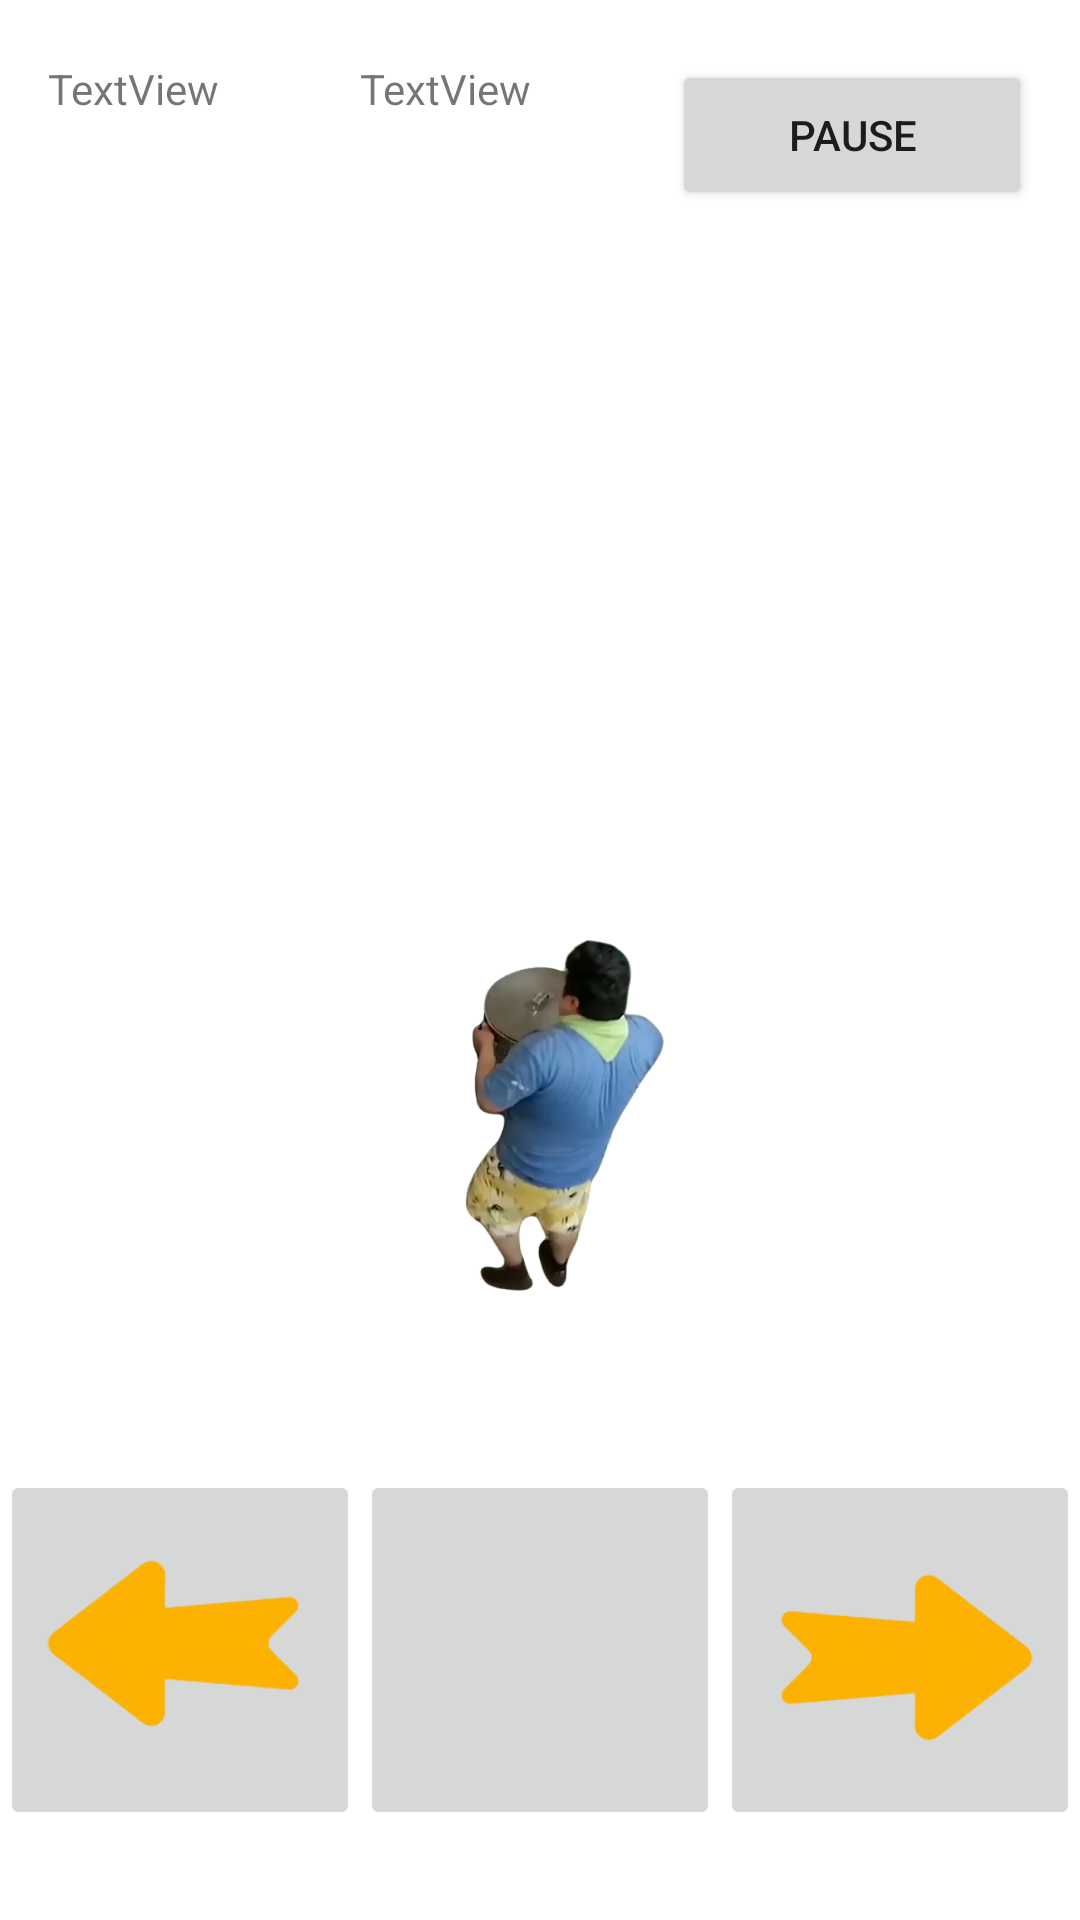

Here is an Android app screen rendered from its layout file. Give the layout XML and the strings, colors and styles it references.
<!-- AndroidManifest.xml: application theme Theme.NewStuff -->
<!-- res/layout/fragment_game.xml -->
<?xml version="1.0" encoding="utf-8"?>
<androidx.constraintlayout.widget.ConstraintLayout xmlns:android="http://schemas.android.com/apk/res/android"
    xmlns:app="http://schemas.android.com/apk/res-auto"
    xmlns:tools="http://schemas.android.com/tools"
    android:layout_width="match_parent"
    android:layout_height="match_parent"
    tools:context=".GameFragment">

    <TextView
        android:id="@+id/textTime"
        android:layout_width="120dp"
        android:layout_height="50dp"
        android:layout_marginStart="16dp"
        android:layout_marginTop="20dp"
        android:text="TextView"
        app:layout_constraintStart_toStartOf="parent"
        app:layout_constraintTop_toTopOf="parent" />

    <TextView
        android:id="@+id/textScore"
        android:layout_width="120dp"
        android:layout_height="50dp"
        android:layout_marginTop="20dp"
        android:text="TextView"
        app:layout_constraintEnd_toStartOf="@+id/pauseBtn"
        app:layout_constraintHorizontal_bias="0.5"
        app:layout_constraintStart_toEndOf="@+id/textTime"
        app:layout_constraintTop_toTopOf="parent" />

    <Button
        android:id="@+id/pauseBtn"
        android:layout_width="120dp"
        android:layout_height="50dp"
        android:layout_marginTop="20dp"
        android:layout_marginEnd="16dp"
        android:text="@string/textPause"
        app:layout_constraintEnd_toEndOf="parent"
        app:layout_constraintTop_toTopOf="parent" />

    <ImageView
        android:id="@+id/imageGodtone"
        android:layout_width="100dp"
        android:layout_height="160dp"
        android:layout_marginBottom="40dp"
        android:clickable="false"
        android:src="@drawable/godtone"
        app:layout_constraintBottom_toTopOf="@+id/imageButtonSkill"
        app:layout_constraintEnd_toEndOf="parent"
        app:layout_constraintHorizontal_bias="0.5"
        app:layout_constraintStart_toStartOf="parent" />

    <ImageButton
        android:id="@+id/imageButtonSkill"
        android:layout_width="120dp"
        android:layout_height="120dp"
        android:layout_marginBottom="30dp"
        android:scaleType="centerInside"
        app:layout_constraintBottom_toBottomOf="parent"
        app:layout_constraintEnd_toEndOf="parent"
        app:layout_constraintHorizontal_bias="0.5"
        app:layout_constraintStart_toStartOf="parent" />

    <ImageButton
        android:id="@+id/imageButtonRight"
        android:layout_width="120dp"
        android:layout_height="120dp"
        android:layout_marginBottom="30dp"
        android:scaleType="centerInside"
        android:src="@drawable/direction_right"
        app:layout_constraintBottom_toBottomOf="parent"
        app:layout_constraintStart_toEndOf="@+id/imageButtonSkill" />

    <ImageButton
        android:id="@+id/imageButtonLeft"
        android:layout_width="120dp"
        android:layout_height="120dp"
        android:layout_marginBottom="30dp"
        android:scaleType="centerInside"
        android:src="@drawable/direction_left"
        app:layout_constraintBottom_toBottomOf="parent"
        app:layout_constraintEnd_toStartOf="@+id/imageButtonSkill" />

</androidx.constraintlayout.widget.ConstraintLayout>
<!-- resources referenced by this layout -->
<resources>
  <!-- drawable direction_left: png bitmap (drawable, 16216 bytes) -->
  <!-- drawable direction_right: png bitmap (drawable, 16275 bytes) -->
  <!-- drawable godtone: png bitmap (drawable, 102318 bytes) -->
  <string name="textPause">PAUSE</string>
  <style name="Theme.NewStuff" parent="Theme.MaterialComponents.DayNight.DarkActionBar">
          
          <item name="colorPrimary">@color/purple_500</item>
          <item name="colorPrimaryVariant">@color/purple_700</item>
          <item name="colorOnPrimary">@color/white</item>
          
          <item name="colorSecondary">@color/teal_200</item>
          <item name="colorSecondaryVariant">@color/teal_700</item>
          <item name="colorOnSecondary">@color/black</item>
          
          <item name="android:statusBarColor" tools:targetApi="l">?attr/colorPrimaryVariant</item>
          
      </style>
  <!-- not gathered from this repository: default colours our renderer supplied (Android Studio template values) -->
  <color name="purple_500">#FF6200EE</color>
  <color name="purple_700">#FF3700B3</color>
  <color name="teal_200">#FF03DAC5</color>
  <color name="teal_700">#FF018786</color>
  <color name="black">#FF000000</color>
  <color name="white">#FFFFFFFF</color>
</resources>
